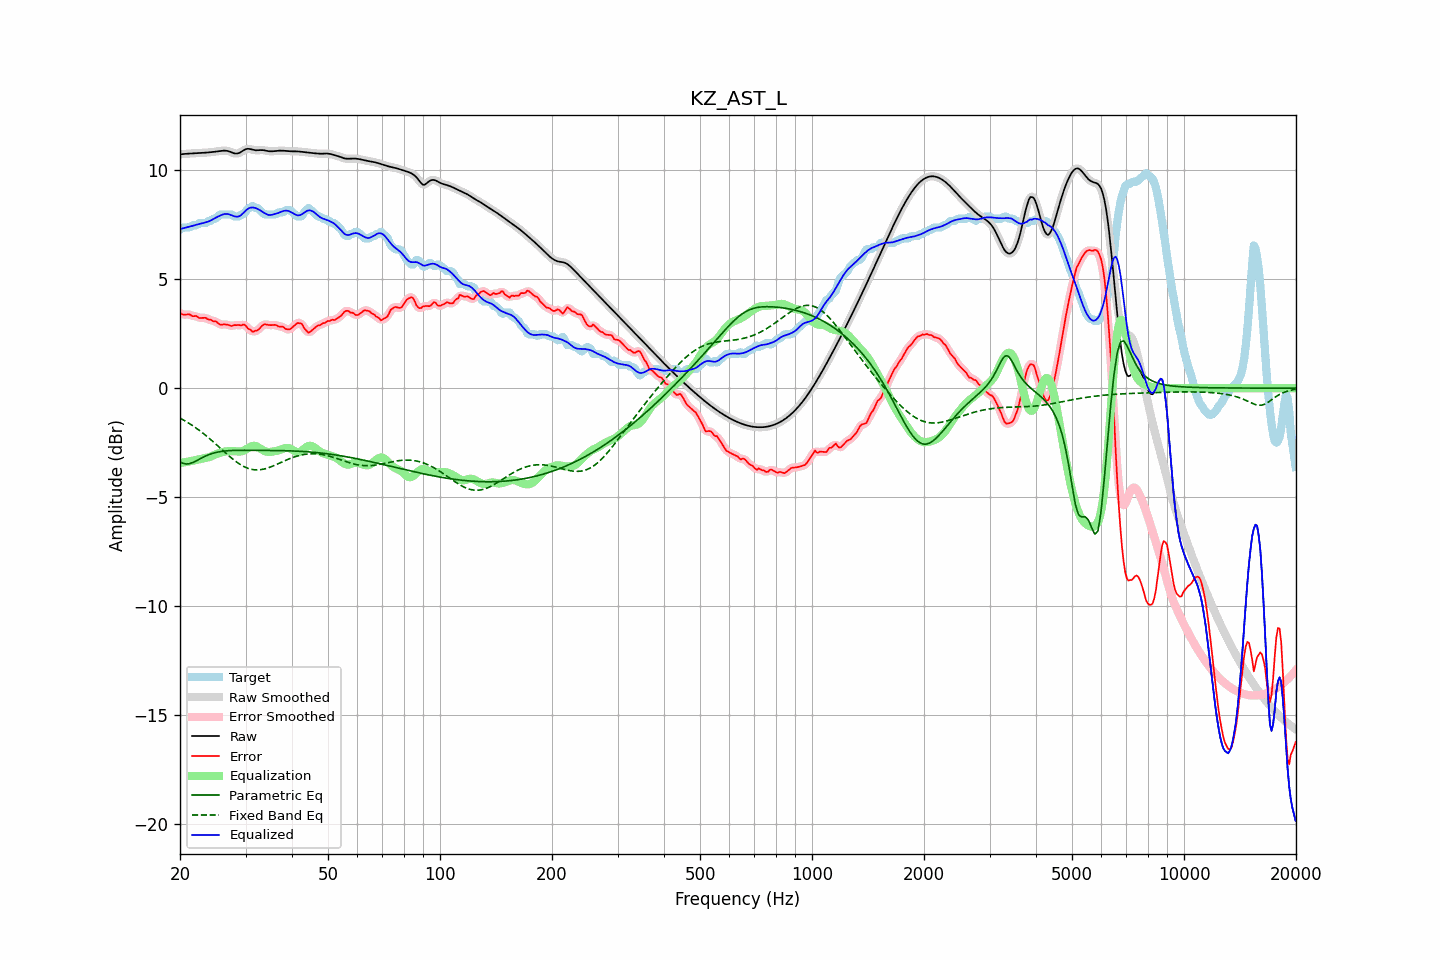

The table this chart was drawn from, first rows:
frequency, raw, error, smoothed, error_smoothed, equalization, parametric_eq, fixed_band_eq, equalized_raw, equalized_smoothed, target
20.00, 10.73, 3.46, 10.73, 3.45, -3.43, -3.38, -1.37, 7.30, 7.30, 7.28
20.20, 10.74, 3.41, 10.74, 3.41, -3.42, -3.41, -1.41, 7.32, 7.32, 7.33
20.40, 10.75, 3.37, 10.75, 3.39, -3.41, -3.45, -1.45, 7.34, 7.34, 7.38
20.61, 10.75, 3.38, 10.75, 3.38, -3.40, -3.46, -1.49, 7.36, 7.36, 7.38
20.81, 10.76, 3.38, 10.76, 3.38, -3.38, -3.48, -1.54, 7.37, 7.37, 7.38
21.02, 10.76, 3.39, 10.76, 3.39, -3.37, -3.47, -1.58, 7.39, 7.39, 7.38
21.23, 10.77, 3.39, 10.77, 3.37, -3.36, -3.46, -1.63, 7.41, 7.41, 7.38
21.44, 10.78, 3.34, 10.78, 3.34, -3.34, -3.43, -1.68, 7.43, 7.43, 7.44
21.66, 10.78, 3.30, 10.78, 3.32, -3.32, -3.41, -1.72, 7.46, 7.46, 7.48
21.87, 10.79, 3.31, 10.79, 3.31, -3.31, -3.37, -1.78, 7.48, 7.48, 7.48
22.09, 10.79, 3.31, 10.79, 3.29, -3.29, -3.34, -1.83, 7.50, 7.50, 7.48
22.31, 10.79, 3.28, 10.79, 3.27, -3.27, -3.30, -1.88, 7.52, 7.52, 7.51
22.54, 10.80, 3.22, 10.80, 3.24, -3.26, -3.26, -1.93, 7.54, 7.54, 7.58
22.76, 10.80, 3.22, 10.80, 3.22, -3.24, -3.22, -1.99, 7.55, 7.56, 7.58
22.99, 10.80, 3.23, 10.80, 3.23, -3.23, -3.18, -2.05, 7.57, 7.57, 7.58
23.22, 10.81, 3.23, 10.81, 3.23, -3.21, -3.14, -2.11, 7.59, 7.59, 7.58
23.45, 10.81, 3.23, 10.81, 3.21, -3.20, -3.11, -2.16, 7.61, 7.61, 7.58
23.69, 10.82, 3.18, 10.82, 3.19, -3.18, -3.08, -2.23, 7.63, 7.63, 7.64
23.92, 10.82, 3.15, 10.82, 3.16, -3.16, -3.05, -2.29, 7.66, 7.66, 7.68
24.16, 10.83, 3.15, 10.83, 3.13, -3.14, -3.02, -2.35, 7.69, 7.69, 7.68
24.40, 10.84, 3.09, 10.84, 3.11, -3.11, -2.99, -2.41, 7.73, 7.73, 7.74
24.65, 10.85, 3.07, 10.85, 3.09, -3.07, -2.97, -2.48, 7.77, 7.77, 7.78
24.89, 10.86, 3.08, 10.86, 3.06, -3.04, -2.95, -2.55, 7.82, 7.82, 7.78
25.14, 10.87, 3.03, 10.87, 3.02, -3.01, -2.94, -2.61, 7.86, 7.86, 7.84
25.39, 10.88, 2.97, 10.88, 2.97, -2.98, -2.92, -2.68, 7.89, 7.89, 7.91
25.65, 10.89, 2.91, 10.89, 2.93, -2.96, -2.91, -2.75, 7.92, 7.92, 7.98
25.91, 10.89, 2.92, 10.90, 2.92, -2.94, -2.90, -2.81, 7.95, 7.96, 7.98
26.16, 10.90, 2.93, 10.90, 2.92, -2.92, -2.89, -2.88, 7.98, 7.98, 7.98
26.43, 10.90, 2.93, 10.90, 2.93, -2.90, -2.88, -2.95, 8.00, 8.00, 7.98
26.69, 10.89, 2.92, 10.90, 2.92, -2.90, -2.87, -3.01, 8.00, 8.00, 7.98
26.96, 10.88, 2.90, 10.88, 2.90, -2.89, -2.87, -3.08, 7.99, 7.99, 7.98
27.23, 10.86, 2.88, 10.86, 2.88, -2.89, -2.86, -3.14, 7.97, 7.97, 7.98
27.50, 10.83, 2.85, 10.83, 2.87, -2.89, -2.86, -3.20, 7.94, 7.94, 7.98
27.77, 10.80, 2.88, 10.80, 2.87, -2.89, -2.86, -3.26, 7.91, 7.91, 7.92
28.05, 10.77, 2.90, 10.78, 2.89, -2.89, -2.85, -3.32, 7.89, 7.89, 7.88
28.33, 10.77, 2.89, 10.77, 2.90, -2.89, -2.85, -3.37, 7.87, 7.87, 7.88
28.62, 10.78, 2.90, 10.78, 2.89, -2.90, -2.85, -3.43, 7.87, 7.87, 7.88
28.90, 10.80, 2.90, 10.80, 2.89, -2.91, -2.85, -3.48, 7.90, 7.90, 7.90
29.19, 10.84, 2.87, 10.84, 2.90, -2.90, -2.85, -3.52, 7.94, 7.94, 7.97
29.48, 10.89, 2.92, 10.89, 2.91, -2.88, -2.85, -3.56, 8.01, 8.01, 7.98
29.78, 10.93, 2.91, 10.93, 2.89, -2.85, -2.85, -3.60, 8.08, 8.08, 8.02
30.08, 10.97, 2.86, 10.97, 2.85, -2.81, -2.85, -3.64, 8.16, 8.16, 8.11
30.38, 10.99, 2.76, 10.98, 2.79, -2.77, -2.85, -3.67, 8.22, 8.22, 8.23
30.68, 10.98, 2.71, 10.98, 2.71, -2.72, -2.85, -3.69, 8.26, 8.26, 8.28
30.99, 10.97, 2.67, 10.97, 2.65, -2.68, -2.85, -3.71, 8.29, 8.29, 8.29
31.30, 10.95, 2.59, 10.95, 2.62, -2.65, -2.85, -3.73, 8.29, 8.30, 8.36
31.61, 10.93, 2.61, 10.93, 2.61, -2.64, -2.85, -3.74, 8.29, 8.29, 8.32
31.93, 10.92, 2.64, 10.92, 2.62, -2.65, -2.85, -3.75, 8.27, 8.27, 8.28
32.24, 10.92, 2.64, 10.92, 2.66, -2.68, -2.85, -3.75, 8.24, 8.24, 8.28
32.57, 10.92, 2.70, 10.92, 2.71, -2.72, -2.85, -3.74, 8.20, 8.20, 8.22
32.89, 10.93, 2.78, 10.93, 2.78, -2.77, -2.85, -3.74, 8.16, 8.16, 8.15
33.22, 10.93, 2.86, 10.93, 2.86, -2.82, -2.85, -3.73, 8.11, 8.11, 8.07
33.55, 10.92, 2.92, 10.92, 2.91, -2.86, -2.85, -3.71, 8.07, 8.06, 8.00
33.89, 10.91, 2.93, 10.91, 2.93, -2.89, -2.85, -3.69, 8.02, 8.02, 7.98
34.23, 10.89, 2.92, 10.89, 2.92, -2.91, -2.86, -3.67, 7.98, 7.98, 7.98
34.57, 10.88, 2.90, 10.88, 2.91, -2.92, -2.86, -3.65, 7.96, 7.96, 7.98
34.92, 10.87, 2.90, 10.87, 2.90, -2.92, -2.86, -3.62, 7.95, 7.95, 7.98
35.27, 10.87, 2.90, 10.87, 2.90, -2.91, -2.86, -3.60, 7.96, 7.96, 7.98
35.62, 10.88, 2.90, 10.88, 2.90, -2.90, -2.86, -3.57, 7.97, 7.97, 7.98
35.97, 10.88, 2.91, 10.88, 2.90, -2.89, -2.86, -3.53, 7.99, 7.99, 7.98
... 635 more rows
